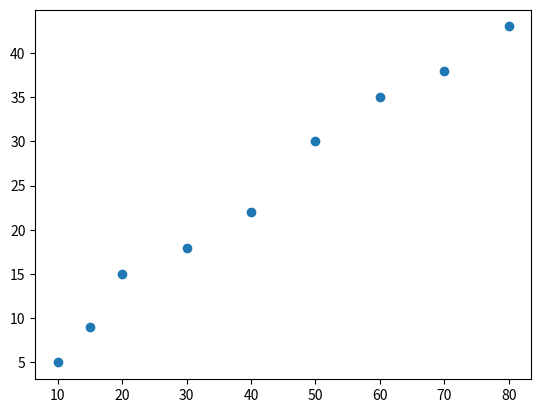

Generate this figure with matplotlib:
import numpy as np
from matplotlib.pyplot import*
v = [10,15,20,30,40,50,60,70,80]
s = [5,9,15,18,22,30,35,38,43]
coefficients = np.polyfit(v,s,1)
polynomial = np.poly1d(coefficients)
ys = polynomial(v)
print(coefficients)
print(polynomial)
ys = polynomial(v)
plot(v,s,'o')
show()
